Run: headless pygame with SDL's dummy video driver; simulated clock (each Clock.tick advances the game by its frame time, no real sleeping); random seed 0; keys injected as events and as key.get_pressed() state; no mouse input.
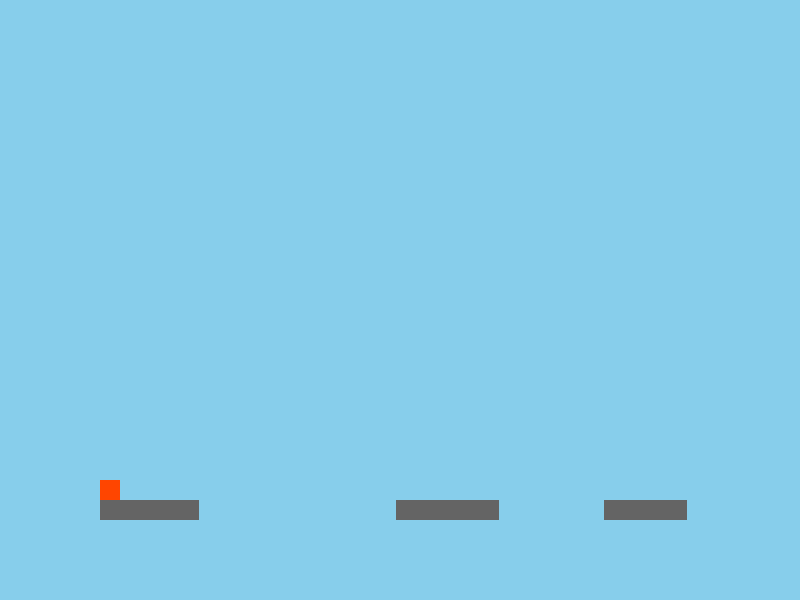
Frame 1 of 2 · flips 1–60 · no input
Frame 2 of 2 · flips 61–180 · tapped SPACE, RETURN · held RIGHT (→), D (game ended) · screen unchanged from frame 1, image omitted

The pygame program that drew these frames:

import pygame
import random

# Inicialización de Pygame
pygame.init()

# Configuración de la pantalla
ANCHO, ALTO = 800, 600
screen = pygame.display.set_mode((ANCHO, ALTO))
pygame.display.set_caption("Juego de Puentes Infinito")

# Colores
COLOR_FONDO = (135, 206, 235)  # Azul cielo
COLOR_PLATAFORMA = (100, 100, 100)  # Gris oscuro
COLOR_JUGADOR = (255, 69, 0)  # Naranja
COLOR_PUENTE = (0, 0, 0)  # Negro

# Parámetros del juego
TAMAÑO_JUGADOR = 20
VELOCIDAD_CRECE_PUENTE = 5
VELOCIDAD_DESPLAZAMIENTO_PANTALLA = 5
posicion_jugador_x = 100
posicion_jugador_y = ALTO - 100

# Listas de plataformas y variables del puente
plataformas = []
altura_puente = 0
creciendo_puente = False
puente_caido = False
longitud_puente = 0
moviendo_jugador = False
plataforma_index = 0
desplazamiento_completo = False



# Generación de plataformas aleatorias
def generar_plataforma(x_pos):
    while True:
        ancho = random.randint(50, 150)
        yield pygame.Rect(x_pos, posicion_jugador_y, ancho, 20)

# Inicialización de plataformas
x_inicial = posicion_jugador_x
for _ in range(5):  # Comenzamos con 5 plataformas

    plataformas.append(next(generar_plataforma(x_inicial)))
    x_inicial += plataformas[-1].width + random.randint(100, 200)

# Bucle del juego
running = True
while running:
    # Manejo de eventos
    for event in pygame.event.get():
        if event.type == pygame.QUIT:
            running = False
        elif event.type == pygame.KEYDOWN:
            if event.key == pygame.K_SPACE and not puente_caido:
                creciendo_puente = True
        elif event.type == pygame.KEYUP:
            if event.key == pygame.K_SPACE:
                creciendo_puente = False
                puente_caido = True  # El puente cae al soltar la barra

    # Lógica del puente
    if creciendo_puente:
        altura_puente += VELOCIDAD_CRECE_PUENTE
    elif puente_caido:
        longitud_puente = altura_puente  # Guardamos la altura como longitud del puente caído
        altura_puente = 0  # Reiniciamos la altura
        puente_caido = False

        # Verificación del alcance del puente
        posicion_final_puente = plataformas[plataforma_index].right + longitud_puente
        siguiente_plataforma = plataformas[plataforma_index + 1] if plataforma_index + 1 < len(plataformas) else None

        # Comprobamos si el puente cae sobre la siguiente plataforma
        if siguiente_plataforma and siguiente_plataforma.left <= posicion_final_puente <= siguiente_plataforma.right:
            # Éxito: mueve al jugador a la siguiente plataforma
            moviendo_jugador = True
        else:
            # Falla: el jugador cae
            print("¡Has caído! Intenta de nuevo.")
            running = False  # Termina el juego

    # Movimiento del jugador o desplazamiento de plataformas
    if moviendo_jugador:
        if posicion_jugador_x < ANCHO - 200:  # Si el jugador está lejos del borde derecho
            posicion_jugador_x += VELOCIDAD_DESPLAZAMIENTO_PANTALLA
        else:

            # Desplaza todas las plataformas hacia la izquierda
            for plataforma in plataformas:
                plataforma.x -= VELOCIDAD_DESPLAZAMIENTO_PANTALLA

            # Desplaza el puente también
            longitud_puente -= VELOCIDAD_DESPLAZAMIENTO_PANTALLA

            # Generar nuevas plataformas si es necesario
            # Verificar si faltan plataformas en el espacio visible

        # Si el jugador llega a la siguiente plataforma
        if plataformas[plataforma_index].right + longitud_puente <= posicion_jugador_x + TAMAÑO_JUGADOR:
            # Alinea el jugador con la siguiente plataforma
            plataforma_index += 1
            posicion_jugador_x = plataformas[plataforma_index].left
            moviendo_jugador = False  # Deja de mover al jugador
            longitud_puente = 0  # Reinicia la longitud del puente

        # Posicion a partir de la cual se desplaza tó
        if posicion_jugador_x >= ANCHO - 400:
            desplazamiento_completo = True

        # Se desplaza tó
        if desplazamiento_completo:
            # Calcular cuánto se debe desplazar para alinear la plataforma actual al inicio
            desplazamiento = plataformas[plataforma_index].left

            # Desplaza todas las plataformas
            for plataforma in plataformas:
                plataforma.x -= desplazamiento

            # Ajusta la posición del jugador
            posicion_jugador_x -= desplazamiento

            # Desactiva el desplazamiento completo
            desplazamiento_completo = False

    while len(plataformas) < 5:
        print("ha entrao")
        # Generar nueva plataforma al final
        nueva_x = plataformas[-1].right + random.randint(100, 200)
        plataformas.append(next(generar_plataforma(nueva_x)))

    if plataformas[0].right < 0:
        print("se ha eliminao")
        plataformas.pop(0)
        print(len(plataformas))
        plataforma_index-=1

    # Dibujado de la pantalla
    screen.fill(COLOR_FONDO)

    # Dibujar plataformas
    for plataforma in plataformas:
        pygame.draw.rect(screen, COLOR_PLATAFORMA, plataforma)

    # Dibujar jugador
    pygame.draw.rect(screen, COLOR_JUGADOR,
                     (posicion_jugador_x, posicion_jugador_y - TAMAÑO_JUGADOR, TAMAÑO_JUGADOR, TAMAÑO_JUGADOR))

    # Dibujar puente
    if creciendo_puente:
        pygame.draw.line(screen, COLOR_PUENTE, (plataformas[plataforma_index].right, posicion_jugador_y),
                         (plataformas[plataforma_index].right, posicion_jugador_y - altura_puente), 5)
    elif longitud_puente > 0:
        pygame.draw.line(screen, COLOR_PUENTE, (plataformas[plataforma_index].right, posicion_jugador_y),
                         (plataformas[plataforma_index].right + longitud_puente, posicion_jugador_y), 5)

    pygame.display.flip()
    pygame.time.Clock().tick(30)  # 30 FPS

pygame.quit()
